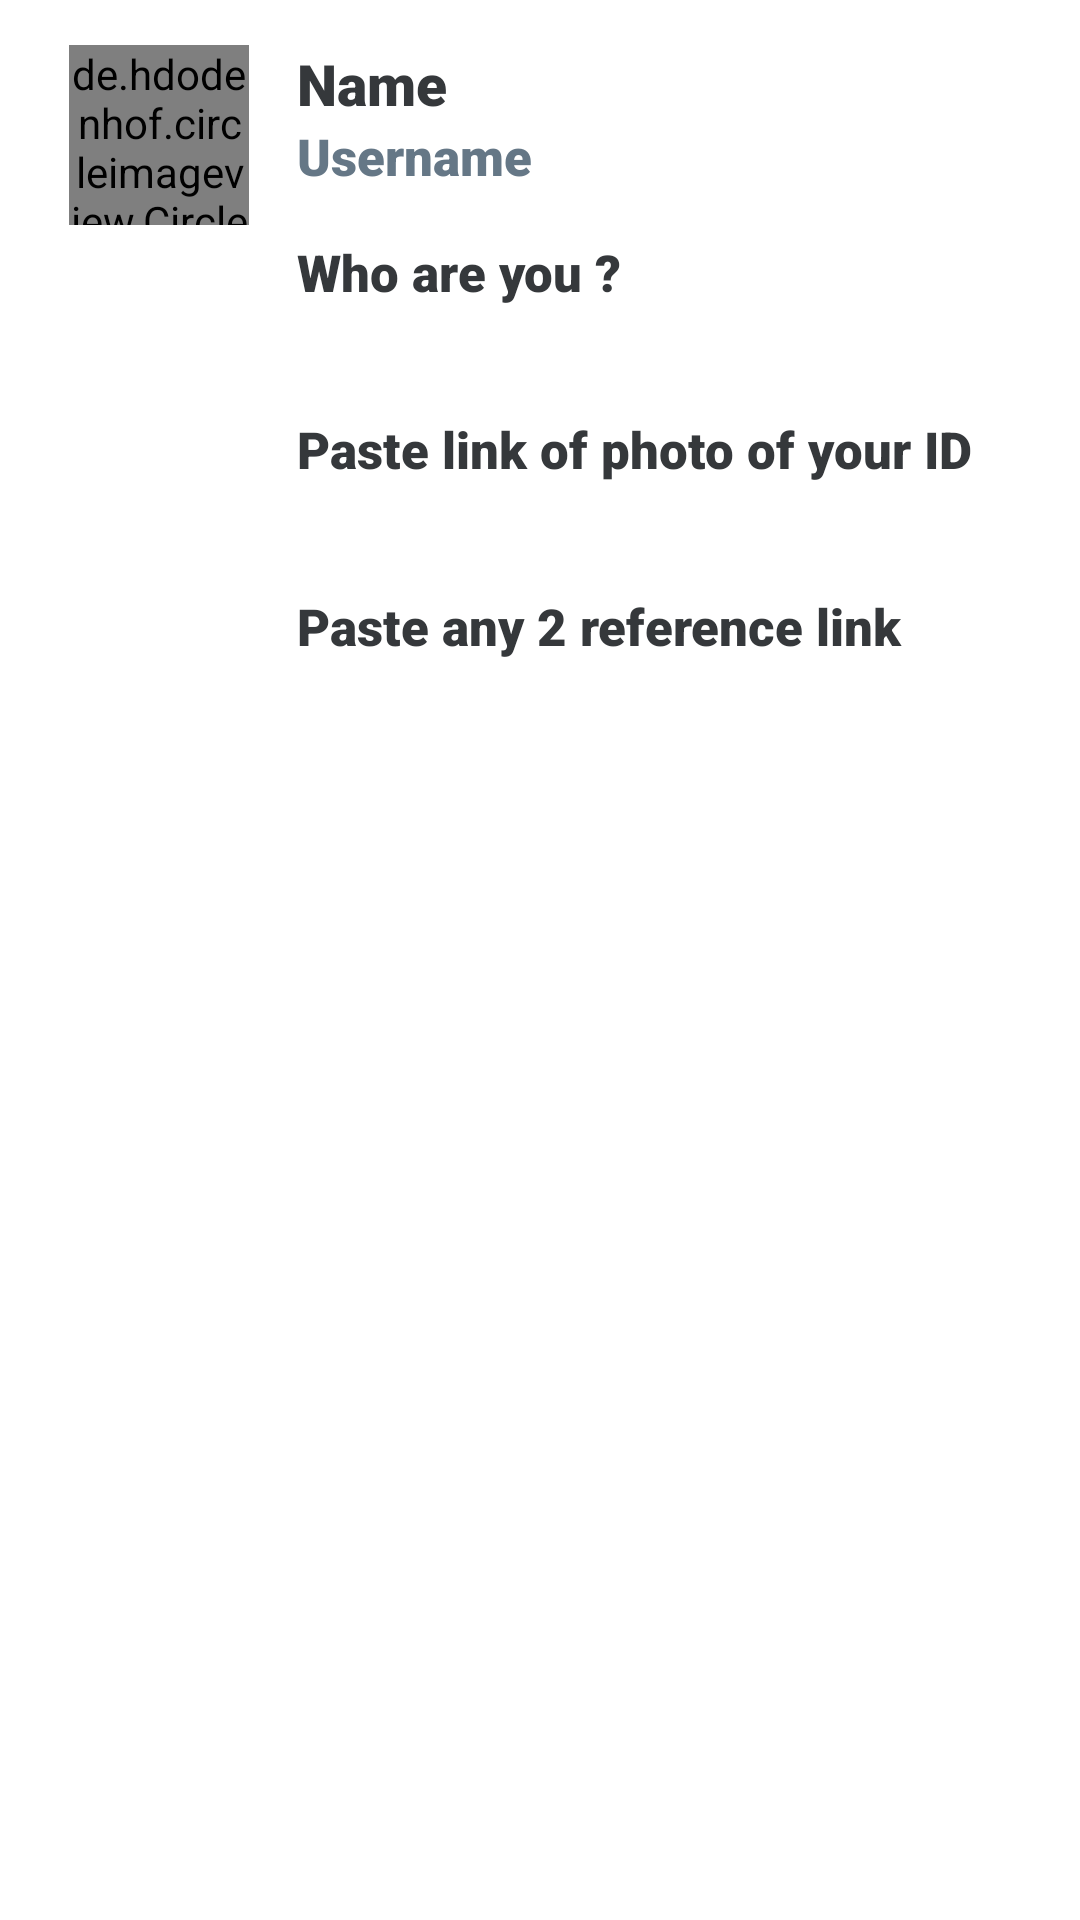

Layout XML and referenced resources for this Android screen:
<!-- AndroidManifest.xml: application theme AppTheme -->
<!-- res/layout/verification_view.xml -->
<?xml version="1.0" encoding="utf-8"?>
<androidx.constraintlayout.widget.ConstraintLayout xmlns:app="http://schemas.android.com/apk/res-auto"
    xmlns:tools="http://schemas.android.com/tools"
    android:background="#fff"
    xmlns:android="http://schemas.android.com/apk/res/android"
    android:layout_width="match_parent"
    android:layout_marginTop="8dp"
    android:padding="15dp"
    android:layout_height="wrap_content">

    <de.hdodenhof.circleimageview.CircleImageView
        android:id="@+id/circleImageView2"
        android:layout_width="60dp"
        android:layout_height="60dp"
        android:layout_marginStart="8dp"
        android:src="@drawable/avatar"
        app:layout_constraintStart_toStartOf="parent"
        app:layout_constraintTop_toTopOf="parent" />

    <LinearLayout
        android:id="@+id/linearLayout4"
        android:layout_width="0dp"
        android:layout_height="wrap_content"
        android:layout_marginStart="16dp"
        android:layout_marginLeft="16dp"
        android:layout_marginEnd="16dp"
        android:layout_marginRight="16dp"
        android:orientation="vertical"

        app:layout_constraintEnd_toStartOf="@+id/relativeLayout"
        app:layout_constraintStart_toEndOf="@+id/circleImageView2"
        app:layout_constraintTop_toTopOf="parent"
        tools:ignore="UnknownIdInLayout">


        <LinearLayout
            android:layout_width="wrap_content"
            android:layout_height="wrap_content"
            android:orientation="horizontal">

            <TextView
                android:id="@+id/name"
                android:layout_width="wrap_content"
                android:layout_height="wrap_content"
                android:ellipsize="end"
                android:fontFamily="sans-serif-black"
                android:text="Name"
                android:textColor="#35383B"
                android:textSize="19sp"
                tools:ignore="HardcodedText" />

        </LinearLayout>

        <TextView
            android:id="@+id/username"
            android:layout_width="wrap_content"
            android:layout_height="wrap_content"
            android:ellipsize="end"
            android:fontFamily="sans-serif-black"
            android:text="Username"
            android:textColor="#657786"
            android:textSize="17sp"
            tools:ignore="HardcodedText" />

    </LinearLayout>

    <LinearLayout
        android:layout_marginStart="16dp"
        android:layout_marginLeft="16dp"
        android:layout_marginEnd="16dp"
        android:layout_marginRight="16dp"
        android:layout_marginTop="16dp"
        android:layout_width="0dp"
        android:orientation="vertical"
        android:layout_height="wrap_content"
        app:layout_constraintEnd_toEndOf="parent"
        app:layout_constraintStart_toEndOf="@+id/circleImageView2"
        app:layout_constraintTop_toBottomOf="@+id/linearLayout4">

        <TextView
            android:layout_width="wrap_content"
            android:layout_height="wrap_content"
            android:ellipsize="end"
            android:fontFamily="sans-serif-black"
            android:text="Who are you ?"
            android:textColor="#35383B"
            android:textSize="17sp"
            tools:ignore="HardcodedText" />

        <TextView
            android:textColor="#35383B"
            android:layout_marginTop="8dp"
            android:textSize="15sp"
            android:id="@+id/type"
            android:fontFamily="sans-serif-black"
            android:layout_width="wrap_content"
            android:layout_height="wrap_content"/>

        <TextView
            android:layout_marginTop="8dp"
            android:layout_width="wrap_content"
            android:layout_height="wrap_content"
            android:ellipsize="end"
            android:fontFamily="sans-serif-black"
            android:text="Paste link of photo of your ID"
            android:textColor="#35383B"
            android:textSize="17sp"
            tools:ignore="HardcodedText" />

        <TextView
            android:textColor="#35383B"
            android:layout_marginTop="8dp"
            android:textSize="15sp"
            android:id="@+id/id"
            android:linksClickable="true"
            android:textColorLink="@color/colorPrimary"
            android:fontFamily="sans-serif-black"
            android:layout_width="wrap_content"
            android:layout_height="wrap_content"/>

        <TextView
            android:layout_width="wrap_content"
            android:layout_marginTop="8dp"
            android:layout_height="wrap_content"
            android:ellipsize="end"
            android:fontFamily="sans-serif-black"
            android:text="Paste any 2 reference link"
            android:textColor="#35383B"
            android:textSize="17sp"
            tools:ignore="HardcodedText" />

        <TextView
            android:textColor="#35383B"
            android:textSize="15sp"
            android:id="@+id/rOne"
            android:linksClickable="true"
            android:textColorLink="@color/colorPrimary"
            android:fontFamily="sans-serif-black"
            android:layout_width="wrap_content"
            android:layout_marginTop="8dp"
            android:layout_height="wrap_content"/>
        <TextView
            android:textColor="#35383B"
            android:textSize="15sp"
            android:layout_marginTop="8dp"
            android:id="@+id/rTwo"
            android:linksClickable="true"
            android:textColorLink="@color/colorPrimary"
            android:fontFamily="sans-serif-black"
            android:layout_width="wrap_content"
            android:layout_height="wrap_content"/>

        <Button
            android:id="@+id/submit"
            android:layout_width="match_parent"
            android:layout_height="40dp"
            android:layout_marginStart="32dp"
            android:layout_marginLeft="32dp"
            android:layout_marginTop="16dp"
            android:textColor="#fff"
            android:fontFamily="sans-serif-black"
            android:textAllCaps="false"
            android:textSize="18sp"
            android:layout_marginBottom="8dp"
            android:layout_marginEnd="32dp"
            android:text="Verify"
            android:layout_marginRight="32dp"
            android:background="@drawable/post_btn_round"
            android:backgroundTint="@color/colorPrimary"
            android:stateListAnimator="@null"
            tools:ignore="HardcodedText" />
        <Button
            android:id="@+id/reject"
            android:layout_width="match_parent"
            android:layout_height="40dp"
            android:layout_marginStart="32dp"
            android:layout_marginLeft="32dp"
            android:layout_marginTop="8dp"
            android:textColor="#fff"
            android:fontFamily="sans-serif-black"
            android:textAllCaps="false"
            android:textSize="18sp"
            android:layout_marginBottom="8dp"
            android:layout_marginEnd="32dp"
            android:text="Reject"
            android:layout_marginRight="32dp"
            android:background="@drawable/post_btn_round"
            android:backgroundTint="#657786"
            android:stateListAnimator="@null"
            tools:ignore="HardcodedText" />


    </LinearLayout>

</androidx.constraintlayout.widget.ConstraintLayout>
<!-- resources referenced by this layout -->
<resources>
  <color name="colorPrimary">#1DA1F2</color>
  <style name="AppTheme" parent="Theme.AppCompat.Light.NoActionBar">
          
          <item name="colorPrimary">@color/colorPrimary</item>
          <item name="colorPrimaryDark">@color/colorPrimaryDark</item>
          <item name="colorAccent">@color/colorAccent</item>
      </style>
  
      //Progress Bar
  <color name="colorPrimaryDark">#1DA1F2</color>
  <color name="colorAccent">#005488</color>
</resources>
